Run: headless pygame with SDL's dummy video driver; simulated clock (each Clock.tick advances the game by its frame time, no real sleeping); random seed 0; keys injected as events and as key.get_pressed() state; mouse plan: one left click at the window centre at the start of phase 2, then a move to the lower-right quarter at the start of phase 3.
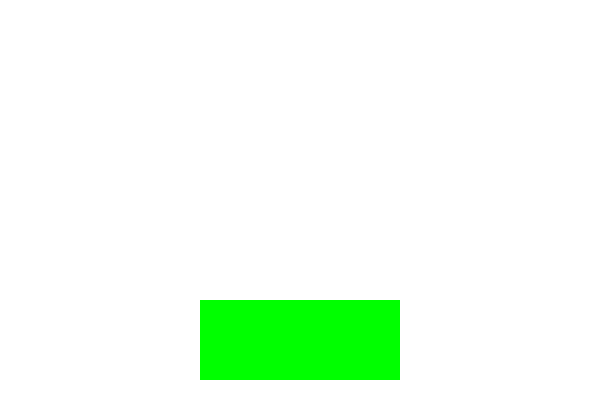
Frame 1 of 4 · flips 1–60 · no input
Frame 2 of 4 · flips 61–180 · clicked the window centre · tapped SPACE, RETURN · held RIGHT (→), D · screen unchanged from frame 1, image omitted
Frame 3 of 4 · flips 181–300 · moved the mouse to the lower-right quarter · held DOWN (↓), S · screen unchanged from frame 2, image omitted
Frame 4 of 4 · flips 301–420 · held LEFT (←), A, UP (↑), W · screen unchanged from frame 3, image omitted

The pygame program that drew these frames:

import pygame as pg

pg.init()
width = 600
height = 400
screen = pg.display.set_mode((width, height))
pg.display.set_caption("MASS (Mr. Adasko's Security System)")

class UserInterface:

    def __init__(self, screen, width, height):
        self.delay = 100
        self.screen = screen
        self.width = width
        self.height = height
        self.button = (self.width/2 - 100, self.height-100, 200, 80)

    def run(self):

        running = True
        while running:
            self.screen.fill((255, 255, 255))

            pg.draw.rect(self.screen, (0, 255, 0), self.button, 0)

            x, y = pg.mouse.get_pos()
            if x >= self.width / 2 - 100 and x <= self.width / 2 + 100 and y >= self.height - 100 and y <= self.height + 80:
                pg.draw.rect(self.screen, (255, 255, 0), self.button, 0)

            for event in pg.event.get():
                if event.type == pg.QUIT:
                    running = False
                if x >= self.width/2-100 and x <= self.width/2+100 and y >= self.height-100 and y <= self.height+80:
                    if pg.mouse.get_pressed()[0]:
                        print("YOYOYO") #TODO: connect the interface to the socket server


            pg.display.flip()
            pg.event.pump()
            pg.time.delay(self.delay)

        pg.quit()

user = UserInterface(screen=screen, width=width, height=height)
user.run()
